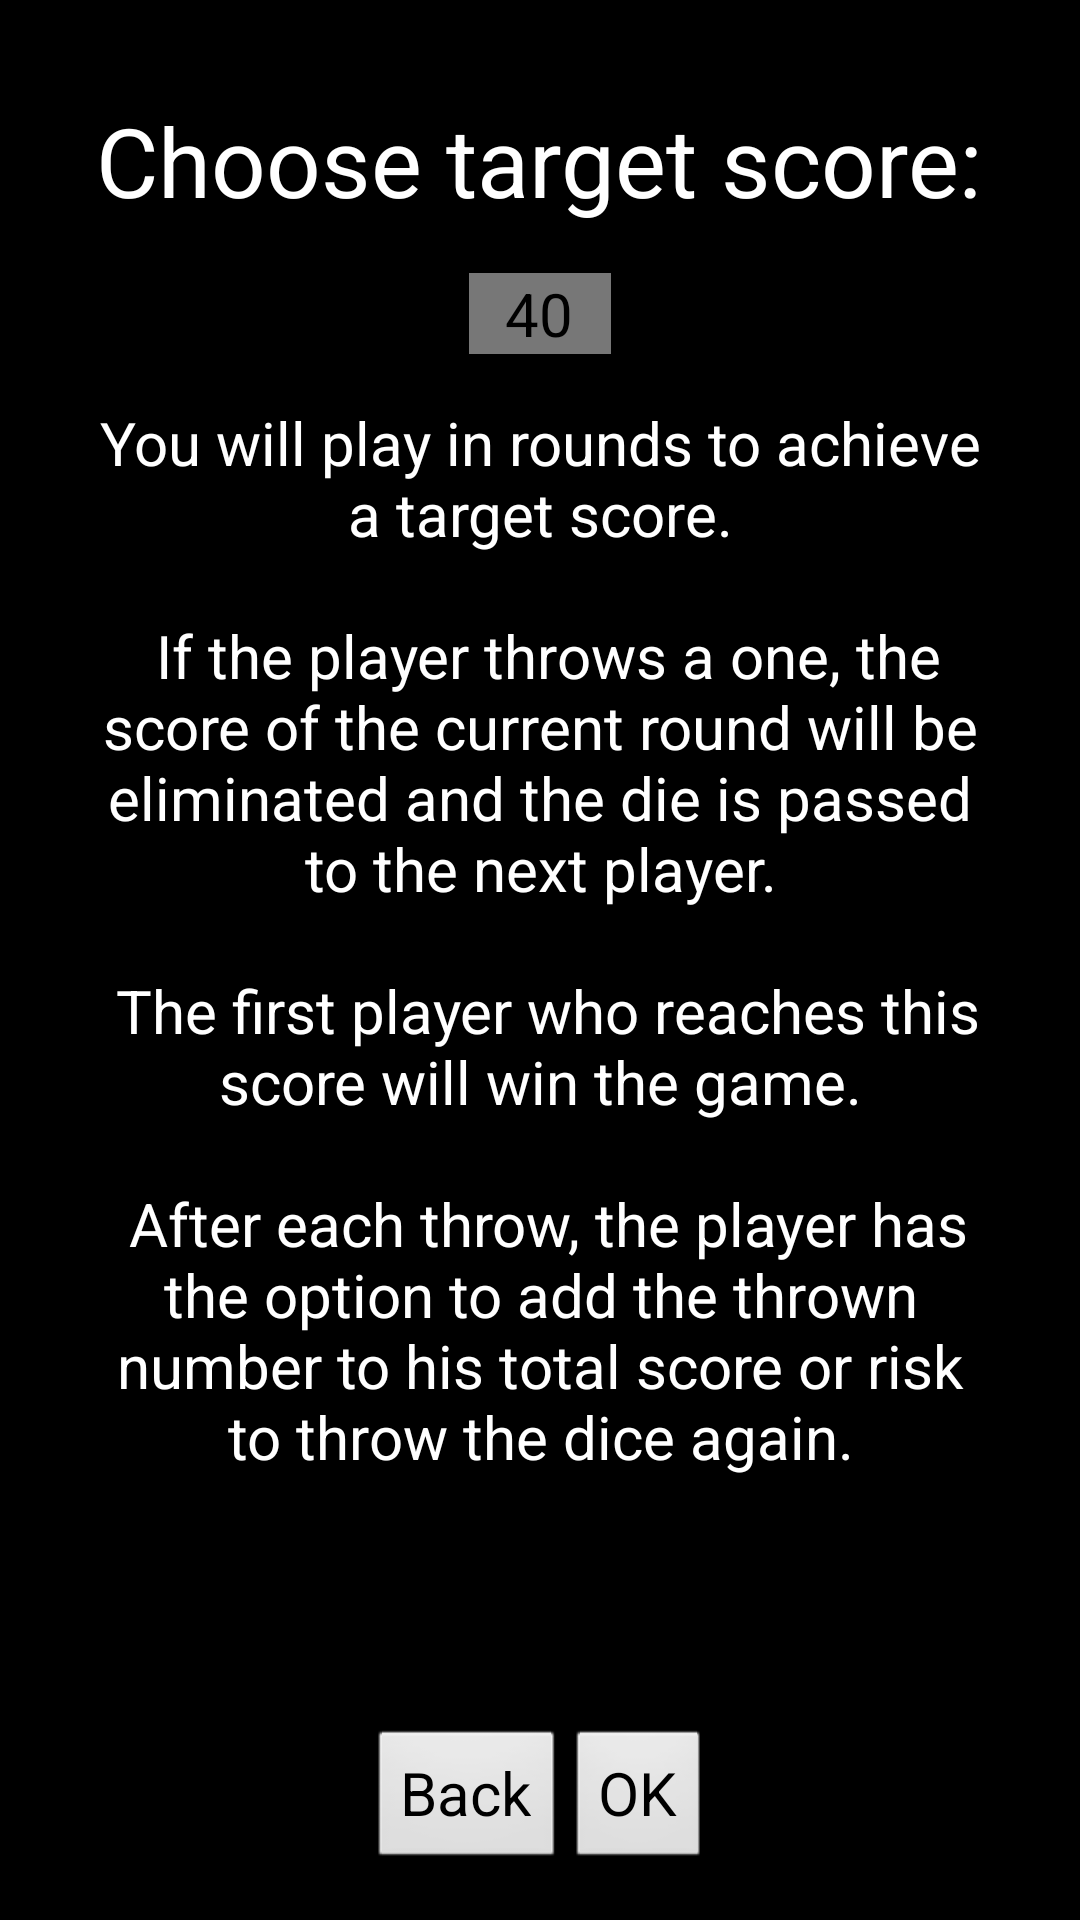

This screen was rendered from an Android layout file. Write that file and the resources it references.
<!-- AndroidManifest.xml: application theme NoTitle -->
<!-- res/layout/activity_target_score_selection.xml -->
<RelativeLayout xmlns:android="http://schemas.android.com/apk/res/android"
    xmlns:tools="http://schemas.android.com/tools"
    android:layout_width="match_parent"
    android:layout_height="match_parent"
    android:paddingBottom="@dimen/activity_vertical_margin"
    android:paddingLeft="@dimen/activity_horizontal_margin"
    android:paddingRight="@dimen/activity_horizontal_margin"
    android:paddingTop="@dimen/activity_vertical_margin"
    android:gravity="center"
    tools:context=".DiceAnimationActivity" >

	<TextView android:id="@+id/titleText"
	          android:text="@string/target_score_title"
	          android:layout_width="wrap_content"
	          android:layout_height="wrap_content"
	          android:textSize="@dimen/title_font_size"
	          android:layout_centerHorizontal="true"
	          android:gravity="center"
	          android:layout_margin="@dimen/activity_vertical_margin" />

	<TableRow android:id="@+id/editTargetScoreContainer"
	    	  android:layout_width="wrap_content"
	          android:layout_height="wrap_content"
	    	  android:focusable="true" 
	    	  android:focusableInTouchMode="true"
	          android:layout_below="@+id/titleText"
	          android:layout_centerHorizontal="true">
        <EditText android:id="@+id/editTargetScore"
              android:layout_width="wrap_content"
	          android:layout_height="wrap_content"
	          android:paddingLeft="@dimen/input_vertical_padding"
	          android:paddingRight="@dimen/input_vertical_padding"
	          android:inputType="number"
              android:ems="2"
              android:textSize="@dimen/default_font_size"
	          android:text="@string/target_score_default"
	          android:background="@color/input_background_color" />
    </TableRow>

	<ScrollView
			android:layout_width="match_parent"
			android:layout_height="match_parent"
			android:layout_margin="@dimen/activity_vertical_margin"
			android:text="@string/target_score_text"
			android:layout_below="@+id/editTargetScoreContainer"
			android:layout_above="@+id/buttonContainer">

		<TextView android:id="@+id/hasWonText"
		          android:layout_width="wrap_content"
		          android:layout_height="wrap_content"
		          android:gravity="center"
		          android:text="@string/target_score_text"	/>
	</ScrollView>

	<LinearLayout
			android:id="@+id/buttonContainer"
			android:layout_width="wrap_content"
			android:layout_height="wrap_content"
			android:layout_centerHorizontal="true"
			android:layout_alignParentBottom="true">

		<Button
				android:id="@+id/userBackButton"
				android:layout_width="wrap_content"
				android:layout_height="wrap_content"
				android:text="@string/button_back_text"
                android:onClick="getBackToMain"/>

		<Button
				android:id="@+id/userConfirmButton"
				android:layout_width="wrap_content"
				android:layout_height="wrap_content"
				android:text="@string/button_confirm_text"
                android:onClick="startDiceAnimation"/>

	</LinearLayout>

</RelativeLayout>
<!-- resources referenced by this layout -->
<resources>
  <color name="input_background_color">#FF777777</color>
  <dimen name="activity_horizontal_margin">16dp</dimen>
  <dimen name="activity_vertical_margin">16dp</dimen>
  <dimen name="default_font_size">20dp</dimen>
  <dimen name="input_vertical_padding">12dp</dimen>
  <dimen name="title_font_size">32dp</dimen>
  <string name="button_back_text">Back</string>
  <string name="button_confirm_text">OK</string>
  <string name="target_score_default">40</string>
  <string name="target_score_text">
  		You will play in rounds to achieve a target score.\n\n
  		If the player throws a one, the score of the current round will be eliminated and the die is passed to the next player.\n\n
  		The first player who reaches this score will win the game.\n\n
  		After each throw, the player has the option to add the thrown number to his total score or risk to throw the dice again.\n\n
  	</string>
  <string name="target_score_title">Choose target score:</string>
  <style name="NoTitle" parent="AppTheme">
  		<item name="android:windowNoTitle">true</item>
  	</style>
  <style name="AppTheme" parent="AppBaseTheme">
  		<item name="android:windowBackground">@color/background_color</item>
  		<item name="android:textColor">@color/text_color</item>
  		<item name="android:textSize">@dimen/default_font_size</item>
  	</style>
  <style name="AppBaseTheme" parent="android:Theme.Light">
          
      </style>
  <color name="background_color">#FF000000</color>
  <color name="text_color">#FFFFFFFF</color>
</resources>
